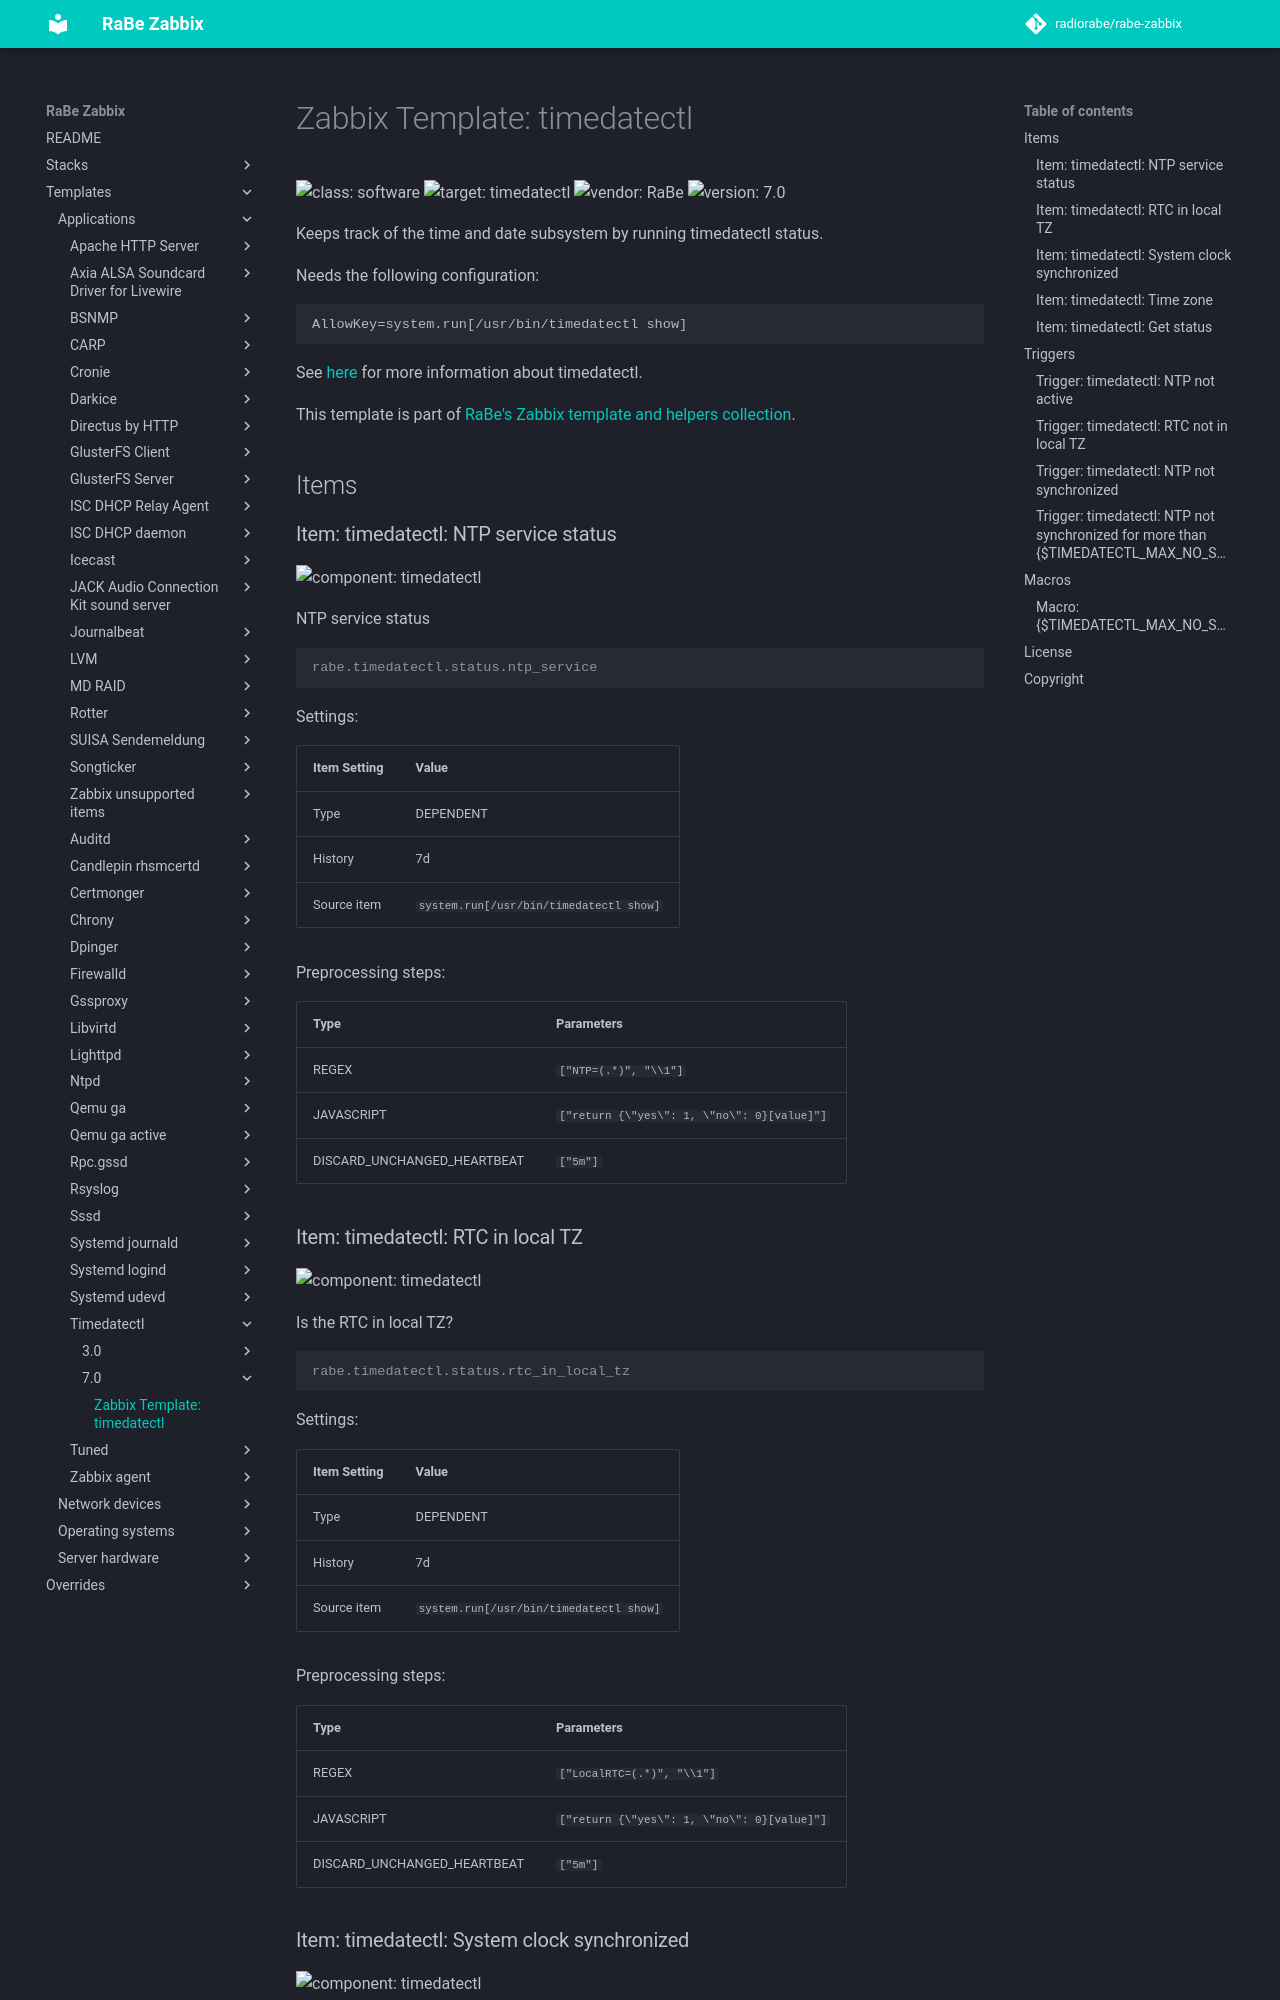

repository: radiorabe/rabe-zabbix · page: Templates/Applications/timedatectl/7.0/index.html · generator: mkdocs

# Zabbix Template: timedatectl

![class: software](https://img.shields.io/badge/class-software-00c9bf) ![target: timedatectl](https://img.shields.io/badge/target-timedatectl-00c9bf) ![vendor: RaBe](https://img.shields.io/badge/vendor-RaBe-00c9bf) ![version: 7.0](https://img.shields.io/badge/version-7.0-00c9bf)

Keeps track of the time and date subsystem by running timedatectl status.

Needs the following configuration:
```
AllowKey=system.run[/usr/bin/timedatectl show]
```

See [here](https://www.freedesktop.org/software/systemd/man/latest/timedatectl.html)
for more information about timedatectl.

This template is part of [RaBe's Zabbix template and helpers
collection](https://github.com/radiorabe/rabe-zabbix).

## Items

### Item: timedatectl: NTP service status

![component: timedatectl](https://img.shields.io/badge/component-timedatectl-00c9bf)

NTP service status

```console
rabe.timedatectl.status.ntp_service
```

Settings:

| Item Setting | Value |
| ------------ | ----- |
| Type | DEPENDENT |
| History | 7d |
| Source item | `system.run[/usr/bin/timedatectl show]` |

Preprocessing steps:

| Type | Parameters |
| ---- | ---------- |
| REGEX | `["NTP=(.*)", "\\1"]` |
| JAVASCRIPT | `["return {\"yes\": 1, \"no\": 0}[value]"]` |
| DISCARD_UNCHANGED_HEARTBEAT | `["5m"]` |
